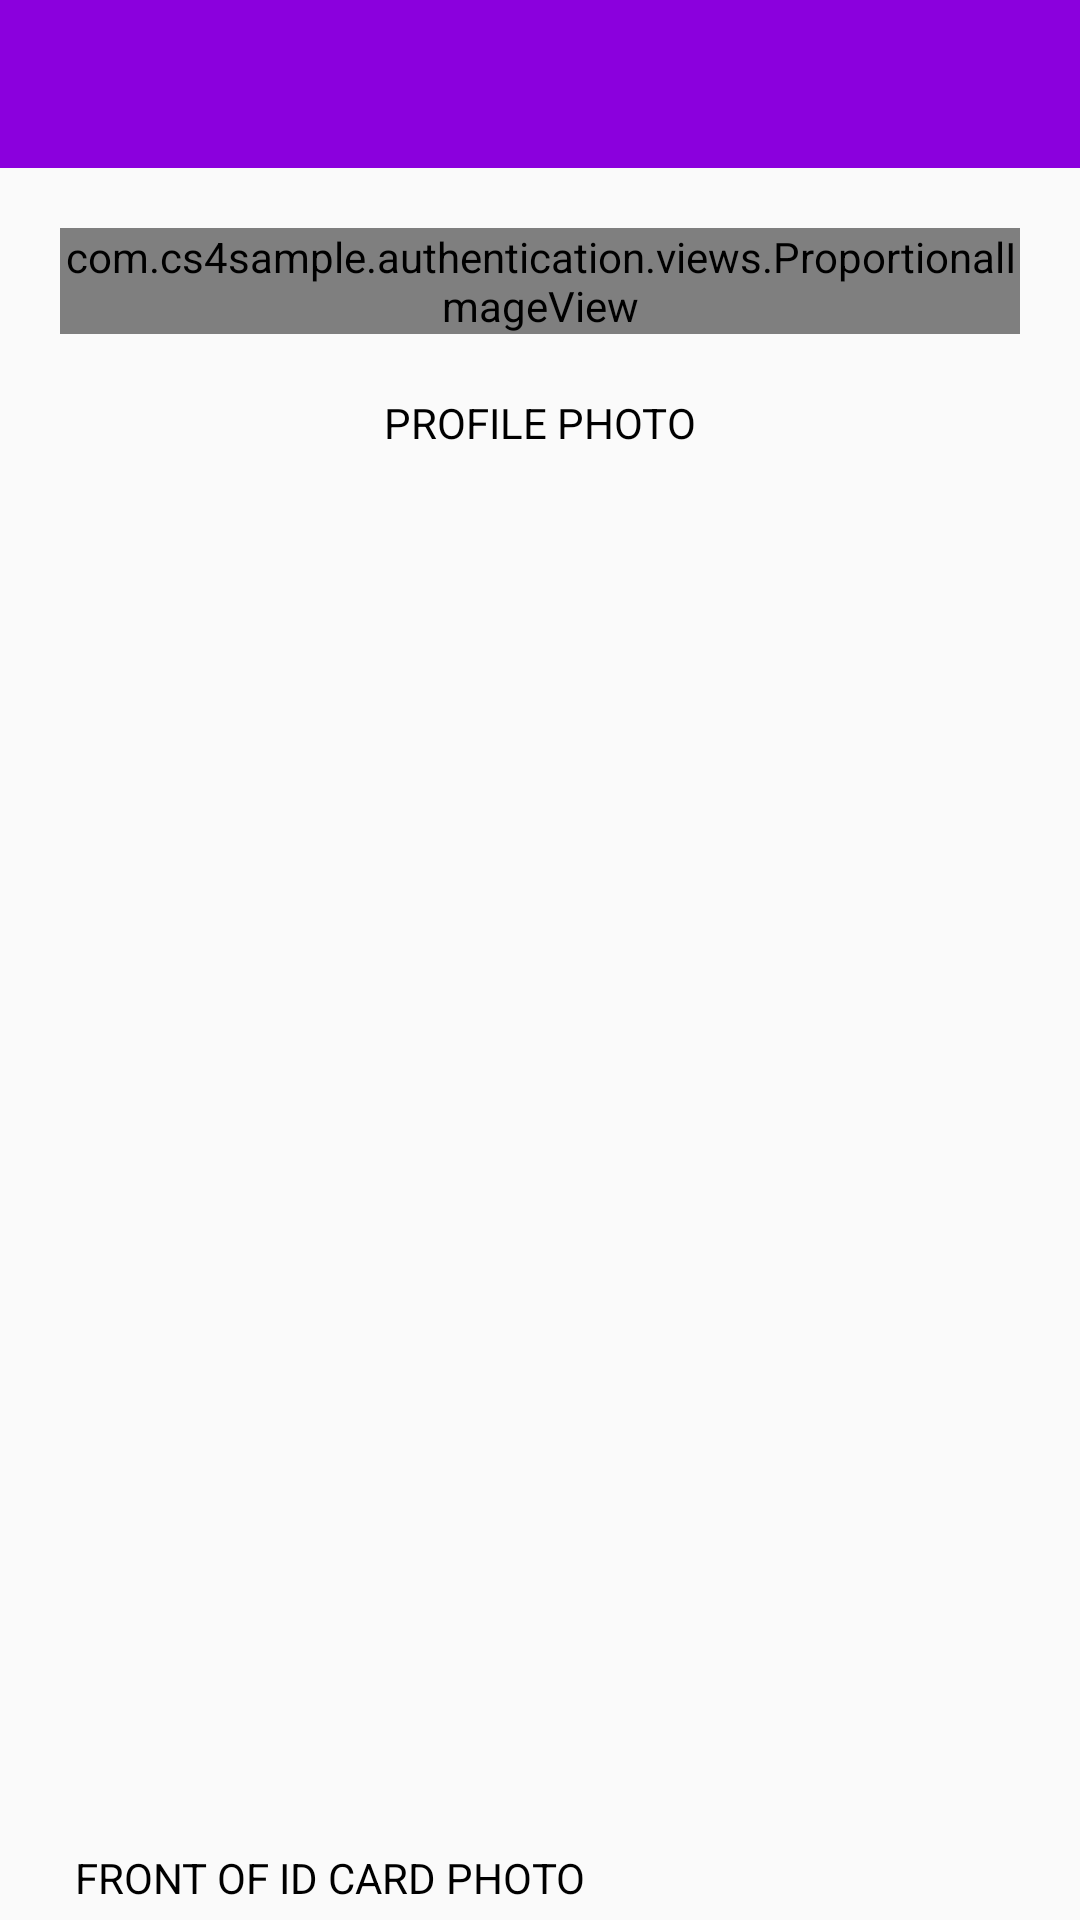

The Android layout XML behind this screen, and the referenced resources:
<!-- AndroidManifest.xml: application theme AppTheme -->
<!-- res/layout/activity_record_detail.xml -->
<?xml version="1.0" encoding="utf-8"?>
<LinearLayout
    xmlns:android="http://schemas.android.com/apk/res/android"
    xmlns:app="http://schemas.android.com/apk/res-auto"
    xmlns:tools="http://schemas.android.com/tools"
    android:layout_width="match_parent"
    android:layout_height="match_parent"
    android:orientation="vertical"
    tools:context=".activities.RecordDetailActivity">

    <androidx.appcompat.widget.Toolbar
        android:id="@+id/toolbar"
        android:layout_width="match_parent"
        android:layout_height="56dp"
        android:theme="@style/ThemeOverlay.AppCompat.Dark.ActionBar"
        app:titleTextColor="@color/iconColor"
        app:contentInsetStart="20dp"
        app:contentInsetLeft="20dp"
        android:background="@color/colorPrimary"/>

    <ScrollView
        android:fillViewport="true"
        android:scrollbars="none"
        android:layout_width="match_parent"
        android:layout_height="wrap_content">

        <LinearLayout
            android:orientation="vertical"
            android:layout_width="match_parent"
            android:layout_height="wrap_content">

            <com.cs4sample.authentication.views.ProportionalImageView
                android:layout_margin="20dp"
                android:id="@+id/profileImageView"
                android:layout_width="match_parent"
                android:layout_height="wrap_content"
                android:layout_gravity="center_horizontal"
                android:background="@drawable/ic_rounded_rectangle_outline"
                android:scaleType="centerCrop" />

            <TextView
                android:layout_gravity="center_horizontal"
                android:textSize="14sp"
                android:textColor="@android:color/black"
                android:id="@+id/profilePhotoTextView"
                android:text="PROFILE PHOTO"
                android:layout_width="wrap_content"
                android:layout_height="wrap_content"/>

            <TextView
                android:layout_marginLeft="20dp"
                android:layout_marginStart="20dp"
                android:layout_marginRight="20dp"
                android:layout_marginEnd="20dp"
                android:layout_marginTop="20dp"
                android:padding="5dp"
                android:textAllCaps="true"
                android:textSize="14sp"
                android:textColor="@android:color/black"
                android:id="@+id/surnameTextView"
                android:layout_width="match_parent"
                android:layout_height="wrap_content"/>

            <TextView
                android:layout_marginLeft="20dp"
                android:layout_marginStart="20dp"
                android:layout_marginRight="20dp"
                android:layout_marginEnd="20dp"
                android:layout_marginTop="20dp"
                android:padding="5dp"
                android:textAllCaps="true"
                android:textSize="14sp"
                android:textColor="@android:color/black"
                android:id="@+id/otherTextView"
                android:layout_width="match_parent"
                android:layout_height="wrap_content"/>

            <TextView
                android:layout_marginLeft="20dp"
                android:layout_marginStart="20dp"
                android:layout_marginRight="20dp"
                android:layout_marginEnd="20dp"
                android:layout_marginTop="20dp"
                android:padding="5dp"
                android:textAllCaps="true"
                android:textSize="14sp"
                android:textColor="@android:color/black"
                android:id="@+id/idNumberTextView"
                android:layout_width="match_parent"
                android:layout_height="wrap_content"/>

            <TextView
                android:id="@+id/dateOfBirthTextView"
                android:layout_width="match_parent"
                android:layout_height="wrap_content"
                android:layout_marginStart="20dp"
                android:layout_marginLeft="20dp"
                android:layout_marginTop="20dp"
                android:layout_marginEnd="20dp"
                android:layout_marginRight="20dp"
                android:padding="5dp"
                android:textAllCaps="true"
                android:textColor="@android:color/black"
                android:textSize="14sp" />

            <TextView
                android:layout_marginLeft="20dp"
                android:layout_marginStart="20dp"
                android:layout_marginRight="20dp"
                android:layout_marginEnd="20dp"
                android:layout_marginTop="20dp"
                android:padding="5dp"
                android:textAllCaps="true"
                android:textSize="14sp"
                android:textColor="@android:color/black"
                android:id="@+id/genderTextView"
                android:layout_width="match_parent"
                android:layout_height="wrap_content"/>

            <TextView
                android:layout_marginLeft="20dp"
                android:layout_marginStart="20dp"
                android:layout_marginRight="20dp"
                android:layout_marginEnd="20dp"
                android:layout_marginTop="20dp"
                android:padding="5dp"
                android:textAllCaps="true"
                android:textSize="14sp"
                android:textColor="@android:color/black"
                android:id="@+id/countryTextView"
                android:layout_width="match_parent"
                android:layout_height="wrap_content"/>

            <TextView
                android:layout_marginLeft="20dp"
                android:layout_marginStart="20dp"
                android:layout_marginRight="20dp"
                android:layout_marginEnd="20dp"
                android:layout_marginTop="20dp"
                android:padding="5dp"
                android:textAllCaps="true"
                android:textSize="14sp"
                android:textColor="@android:color/black"
                android:id="@+id/organisationTextView"
                android:layout_width="match_parent"
                android:layout_height="wrap_content"/>

            <TextView
                android:layout_marginLeft="20dp"
                android:layout_marginStart="20dp"
                android:layout_marginRight="20dp"
                android:layout_marginEnd="20dp"
                android:layout_marginTop="20dp"
                android:padding="5dp"
                android:textAllCaps="true"
                android:textSize="14sp"
                android:textColor="@android:color/black"
                android:id="@+id/contributionTextView"
                android:layout_width="match_parent"
                android:layout_height="wrap_content"/>

            <TextView
                android:layout_marginLeft="20dp"
                android:layout_marginStart="20dp"
                android:layout_marginRight="20dp"
                android:layout_marginEnd="20dp"
                android:layout_marginTop="20dp"
                android:padding="5dp"
                android:textAllCaps="true"
                android:textSize="14sp"
                android:textColor="@android:color/black"
                android:id="@+id/typeOfInsuranceTextView"
                android:layout_width="match_parent"
                android:layout_height="wrap_content"/>

            <TextView
                android:layout_width="wrap_content"
                android:layout_height="wrap_content"
                android:layout_marginLeft="20dp"
                android:layout_marginStart="20dp"
                android:layout_marginRight="20dp"
                android:layout_marginEnd="20dp"
                android:layout_marginTop="20dp"
                android:padding="5dp"
                android:text="FRONT OF ID CARD PHOTO"
                android:textColor="@android:color/black"
                android:textSize="14sp" />

            <com.cs4sample.authentication.views.ProportionalImageView
                android:layout_margin="20dp"
                android:background="@drawable/ic_rounded_rectangle_outline"
                android:scaleType="centerCrop"
                android:id="@+id/idFrontImageView"
                android:layout_width="match_parent"
                android:layout_height="wrap_content"/>

            <TextView
                android:layout_marginLeft="20dp"
                android:layout_marginStart="20dp"
                android:layout_marginRight="20dp"
                android:layout_marginEnd="20dp"
                android:layout_marginTop="20dp"
                android:padding="5dp"
                android:textSize="14sp"
                android:textColor="@android:color/black"
                android:text="BACK OF ID CARD PHOTO"
                android:layout_width="wrap_content"
                android:layout_height="wrap_content"/>

            <com.cs4sample.authentication.views.ProportionalImageView
                android:layout_margin="20dp"
                android:background="@drawable/ic_rounded_rectangle_outline"
                android:scaleType="centerCrop"
                android:id="@+id/idBackImageView"
                android:layout_width="match_parent"
                android:layout_height="wrap_content"/>

        </LinearLayout>

    </ScrollView>

</LinearLayout>
<!-- resources referenced by this layout -->
<resources>
  <color name="colorPrimary">#8b00dd</color>
  <color name="iconColor">#fae4fc</color>
  <!-- drawable ic_rounded_rectangle_outline (drawable) -->
  <?xml version="1.0" encoding="utf-8"?>
  <shape xmlns:android="http://schemas.android.com/apk/res/android"
          android:shape="rectangle">
      <stroke
          android:width="1dp"
          android:color="@color/colorPrimary"/>
  
      <corners
          android:radius="15dp"/>
  
  </shape>
  <style name="AppTheme" parent="Theme.AppCompat.Light.NoActionBar">
          
          <item name="colorPrimary">@color/colorPrimary</item>
          <item name="colorPrimaryDark">@color/colorPrimaryDark</item>
          <item name="colorAccent">@color/colorAccent</item>
      </style>
  <color name="colorPrimaryDark">#000000</color>
  <color name="colorAccent">#E53935</color>
</resources>
